The GitHub repository leonprietobailo/msc-cv-thesis contains a labelled image folder "3. Cropped Dataset" with 2 categories: defective front, ok front. Examples follow, each with its label.

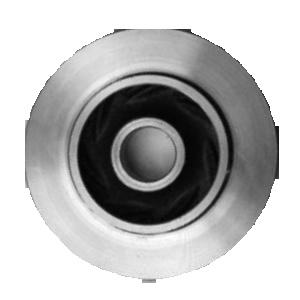
Label: ok front

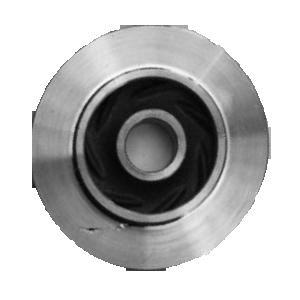
Label: defective front

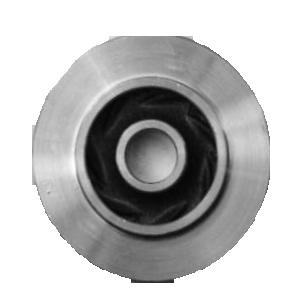
Label: ok front

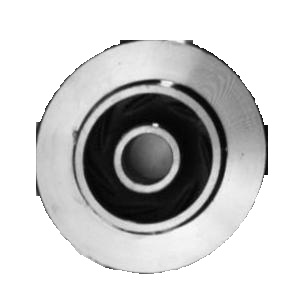
Label: defective front

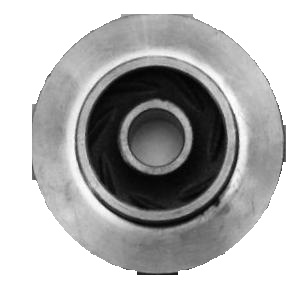
Label: defective front

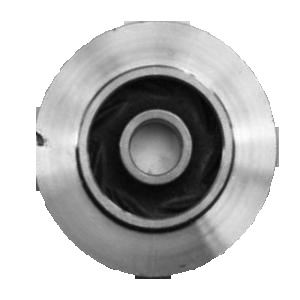
Label: defective front
